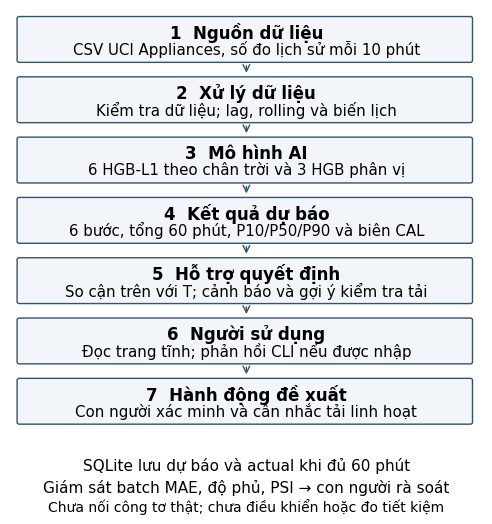

Python code for this plot: (Note: this script raises an exception after producing the figure.)
"""Kiến trúc hiện có và phần hành động mới chỉ là đề xuất."""
from pathlib import Path
import matplotlib
matplotlib.use('Agg')
import matplotlib.pyplot as plt
from matplotlib.patches import FancyBboxPatch
plt.rcParams.update({'font.family':'Times New Roman','font.size':12})
blocks=[
    ('1  Nguồn dữ liệu','CSV UCI Appliances, số đo lịch sử mỗi 10 phút'),
    ('2  Xử lý dữ liệu','Kiểm tra dữ liệu; lag, rolling và biến lịch'),
    ('3  Mô hình AI','6 HGB-L1 theo chân trời và 3 HGB phân vị'),
    ('4  Kết quả dự báo','6 bước, tổng 60 phút, P10/P50/P90 và biên CAL'),
    ('5  Hỗ trợ quyết định','So cận trên với T; cảnh báo và gợi ý kiểm tra tải'),
    ('6  Người sử dụng','Đọc trang tĩnh; phản hồi CLI nếu được nhập'),
    ('7  Hành động đề xuất','Con người xác minh và cân nhắc tải linh hoạt')]
fig,ax=plt.subplots(figsize=(6.1,6.5),dpi=200)
ax.set(xlim=(0,6),ylim=(0,8.3));ax.axis('off')
for i,(title,detail) in enumerate(blocks):
    y=7.45-i*1.0
    ax.add_patch(FancyBboxPatch((.12,y),5.72,.70,boxstyle='round,pad=.03',fc='#f2f6fa',ec='#35536a'))
    ax.text(3,y+.47,title,ha='center',va='center',weight='bold',fontsize=12)
    ax.text(3,y+.19,detail,ha='center',va='center',fontsize=10.8)
    if i<6:ax.annotate('',xy=(3,y-.25),xytext=(3,y-.04),arrowprops={'arrowstyle':'->','color':'#35536a'})
ax.text(3,.65,'SQLite lưu dự báo và actual khi đủ 60 phút',ha='center',fontsize=11)
ax.text(3,.29,'Giám sát batch MAE, độ phủ, PSI → con người rà soát',ha='center',fontsize=11)
ax.text(3,-.02,'Chưa nối công tơ thật; chưa điều khiển hoặc đo tiết kiệm',ha='center',fontsize=10)
path=Path(__file__).parent/'out/figures/f51_architecture.png'
path.parent.mkdir(parents=True,exist_ok=True)
fig.savefig(path,bbox_inches='tight');plt.close(fig)
print(path)
